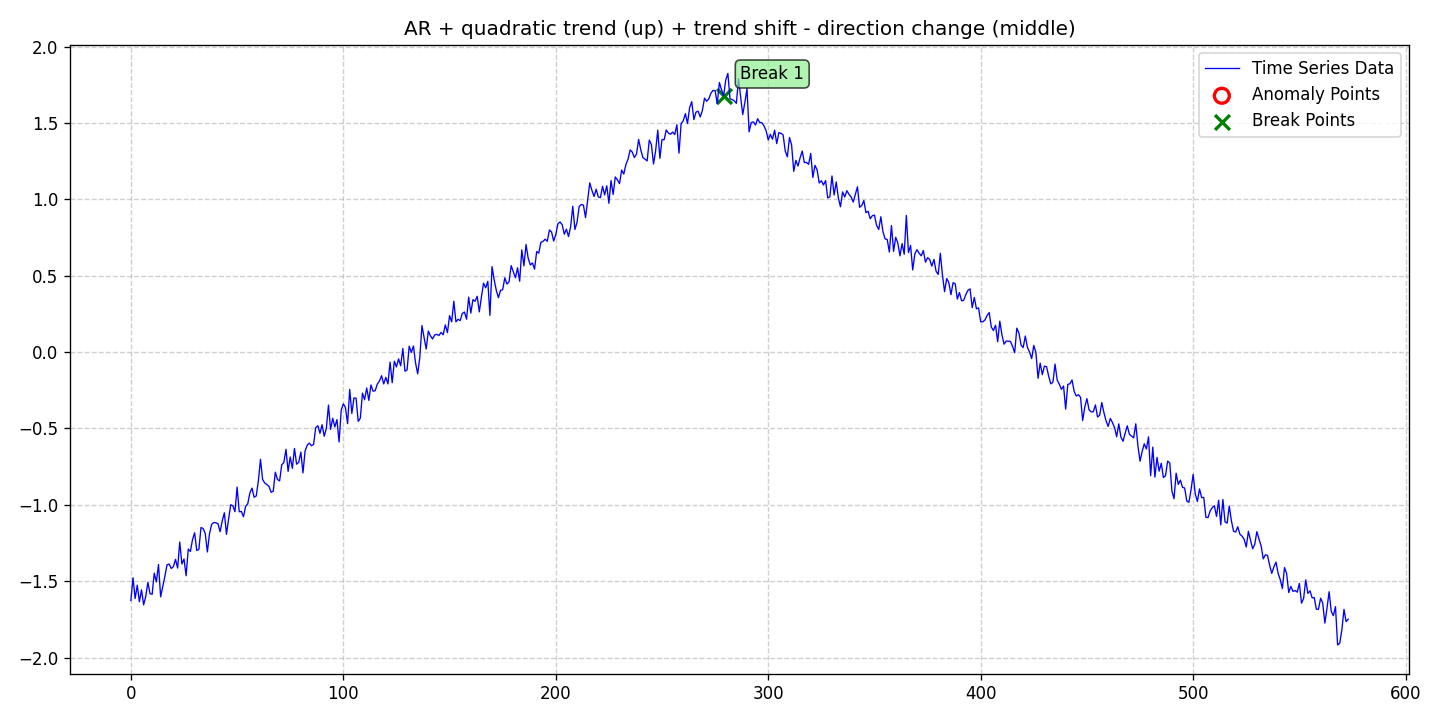

Data behind this chart, as committed beside it:
date, data, stationary, det_lin_up, det_lin_down, det_quad, det_cubic, det_exp, det_damped, stoc_trend, volatility, single_seas, multiple_seas, point_anom_single, point_anom_multi, collect_anom, context_anom, mean_shift, var_shift, trend_shift, point_anom_count, point_anom_location, point_anom_point, collect_anom_count
2020-01-01, -1.627, 0, 0, 0, 1, 0, 0, 0, 0, 0, 0, 0, 0, 0, 0, 0, 0, 0, 1, 0, none, , 0
2020-01-02, -1.477, 0, 0, 0, 1, 0, 0, 0, 0, 0, 0, 0, 0, 0, 0, 0, 0, 0, 1, 0, none, , 0
2020-01-03, -1.614, 0, 0, 0, 1, 0, 0, 0, 0, 0, 0, 0, 0, 0, 0, 0, 0, 0, 1, 0, none, , 0
2020-01-04, -1.526, 0, 0, 0, 1, 0, 0, 0, 0, 0, 0, 0, 0, 0, 0, 0, 0, 0, 1, 0, none, , 0
2020-01-05, -1.634, 0, 0, 0, 1, 0, 0, 0, 0, 0, 0, 0, 0, 0, 0, 0, 0, 0, 1, 0, none, , 0
2020-01-06, -1.557, 0, 0, 0, 1, 0, 0, 0, 0, 0, 0, 0, 0, 0, 0, 0, 0, 0, 1, 0, none, , 0
2020-01-07, -1.655, 0, 0, 0, 1, 0, 0, 0, 0, 0, 0, 0, 0, 0, 0, 0, 0, 0, 1, 0, none, , 0
2020-01-08, -1.599, 0, 0, 0, 1, 0, 0, 0, 0, 0, 0, 0, 0, 0, 0, 0, 0, 0, 1, 0, none, , 0
2020-01-09, -1.507, 0, 0, 0, 1, 0, 0, 0, 0, 0, 0, 0, 0, 0, 0, 0, 0, 0, 1, 0, none, , 0
2020-01-10, -1.582, 0, 0, 0, 1, 0, 0, 0, 0, 0, 0, 0, 0, 0, 0, 0, 0, 0, 1, 0, none, , 0
2020-01-11, -1.586, 0, 0, 0, 1, 0, 0, 0, 0, 0, 0, 0, 0, 0, 0, 0, 0, 0, 1, 0, none, , 0
2020-01-12, -1.447, 0, 0, 0, 1, 0, 0, 0, 0, 0, 0, 0, 0, 0, 0, 0, 0, 0, 1, 0, none, , 0
2020-01-13, -1.505, 0, 0, 0, 1, 0, 0, 0, 0, 0, 0, 0, 0, 0, 0, 0, 0, 0, 1, 0, none, , 0
2020-01-14, -1.391, 0, 0, 0, 1, 0, 0, 0, 0, 0, 0, 0, 0, 0, 0, 0, 0, 0, 1, 0, none, , 0
2020-01-15, -1.602, 0, 0, 0, 1, 0, 0, 0, 0, 0, 0, 0, 0, 0, 0, 0, 0, 0, 1, 0, none, , 0
2020-01-16, -1.535, 0, 0, 0, 1, 0, 0, 0, 0, 0, 0, 0, 0, 0, 0, 0, 0, 0, 1, 0, none, , 0
2020-01-17, -1.469, 0, 0, 0, 1, 0, 0, 0, 0, 0, 0, 0, 0, 0, 0, 0, 0, 0, 1, 0, none, , 0
2020-01-18, -1.393, 0, 0, 0, 1, 0, 0, 0, 0, 0, 0, 0, 0, 0, 0, 0, 0, 0, 1, 0, none, , 0
2020-01-19, -1.387, 0, 0, 0, 1, 0, 0, 0, 0, 0, 0, 0, 0, 0, 0, 0, 0, 0, 1, 0, none, , 0
2020-01-20, -1.417, 0, 0, 0, 1, 0, 0, 0, 0, 0, 0, 0, 0, 0, 0, 0, 0, 0, 1, 0, none, , 0
2020-01-21, -1.405, 0, 0, 0, 1, 0, 0, 0, 0, 0, 0, 0, 0, 0, 0, 0, 0, 0, 1, 0, none, , 0
2020-01-22, -1.357, 0, 0, 0, 1, 0, 0, 0, 0, 0, 0, 0, 0, 0, 0, 0, 0, 0, 1, 0, none, , 0
2020-01-23, -1.414, 0, 0, 0, 1, 0, 0, 0, 0, 0, 0, 0, 0, 0, 0, 0, 0, 0, 1, 0, none, , 0
2020-01-24, -1.244, 0, 0, 0, 1, 0, 0, 0, 0, 0, 0, 0, 0, 0, 0, 0, 0, 0, 1, 0, none, , 0
2020-01-25, -1.388, 0, 0, 0, 1, 0, 0, 0, 0, 0, 0, 0, 0, 0, 0, 0, 0, 0, 1, 0, none, , 0
2020-01-26, -1.355, 0, 0, 0, 1, 0, 0, 0, 0, 0, 0, 0, 0, 0, 0, 0, 0, 0, 1, 0, none, , 0
2020-01-27, -1.464, 0, 0, 0, 1, 0, 0, 0, 0, 0, 0, 0, 0, 0, 0, 0, 0, 0, 1, 0, none, , 0
2020-01-28, -1.29, 0, 0, 0, 1, 0, 0, 0, 0, 0, 0, 0, 0, 0, 0, 0, 0, 0, 1, 0, none, , 0
2020-01-29, -1.305, 0, 0, 0, 1, 0, 0, 0, 0, 0, 0, 0, 0, 0, 0, 0, 0, 0, 1, 0, none, , 0
2020-01-30, -1.229, 0, 0, 0, 1, 0, 0, 0, 0, 0, 0, 0, 0, 0, 0, 0, 0, 0, 1, 0, none, , 0
2020-01-31, -1.183, 0, 0, 0, 1, 0, 0, 0, 0, 0, 0, 0, 0, 0, 0, 0, 0, 0, 1, 0, none, , 0
2020-02-01, -1.299, 0, 0, 0, 1, 0, 0, 0, 0, 0, 0, 0, 0, 0, 0, 0, 0, 0, 1, 0, none, , 0
2020-02-02, -1.292, 0, 0, 0, 1, 0, 0, 0, 0, 0, 0, 0, 0, 0, 0, 0, 0, 0, 1, 0, none, , 0
2020-02-03, -1.149, 0, 0, 0, 1, 0, 0, 0, 0, 0, 0, 0, 0, 0, 0, 0, 0, 0, 1, 0, none, , 0
2020-02-04, -1.155, 0, 0, 0, 1, 0, 0, 0, 0, 0, 0, 0, 0, 0, 0, 0, 0, 0, 1, 0, none, , 0
2020-02-05, -1.188, 0, 0, 0, 1, 0, 0, 0, 0, 0, 0, 0, 0, 0, 0, 0, 0, 0, 1, 0, none, , 0
2020-02-06, -1.309, 0, 0, 0, 1, 0, 0, 0, 0, 0, 0, 0, 0, 0, 0, 0, 0, 0, 1, 0, none, , 0
2020-02-07, -1.189, 0, 0, 0, 1, 0, 0, 0, 0, 0, 0, 0, 0, 0, 0, 0, 0, 0, 1, 0, none, , 0
2020-02-08, -1.128, 0, 0, 0, 1, 0, 0, 0, 0, 0, 0, 0, 0, 0, 0, 0, 0, 0, 1, 0, none, , 0
2020-02-09, -1.116, 0, 0, 0, 1, 0, 0, 0, 0, 0, 0, 0, 0, 0, 0, 0, 0, 0, 1, 0, none, , 0
2020-02-10, -1.117, 0, 0, 0, 1, 0, 0, 0, 0, 0, 0, 0, 0, 0, 0, 0, 0, 0, 1, 0, none, , 0
2020-02-11, -1.124, 0, 0, 0, 1, 0, 0, 0, 0, 0, 0, 0, 0, 0, 0, 0, 0, 0, 1, 0, none, , 0
2020-02-12, -1.176, 0, 0, 0, 1, 0, 0, 0, 0, 0, 0, 0, 0, 0, 0, 0, 0, 0, 1, 0, none, , 0
2020-02-13, -1.105, 0, 0, 0, 1, 0, 0, 0, 0, 0, 0, 0, 0, 0, 0, 0, 0, 0, 1, 0, none, , 0
2020-02-14, -1.052, 0, 0, 0, 1, 0, 0, 0, 0, 0, 0, 0, 0, 0, 0, 0, 0, 0, 1, 0, none, , 0
2020-02-15, -1.194, 0, 0, 0, 1, 0, 0, 0, 0, 0, 0, 0, 0, 0, 0, 0, 0, 0, 1, 0, none, , 0
2020-02-16, -1.091, 0, 0, 0, 1, 0, 0, 0, 0, 0, 0, 0, 0, 0, 0, 0, 0, 0, 1, 0, none, , 0
2020-02-17, -0.9993, 0, 0, 0, 1, 0, 0, 0, 0, 0, 0, 0, 0, 0, 0, 0, 0, 0, 1, 0, none, , 0
2020-02-18, -1.006, 0, 0, 0, 1, 0, 0, 0, 0, 0, 0, 0, 0, 0, 0, 0, 0, 0, 1, 0, none, , 0
2020-02-19, -1.045, 0, 0, 0, 1, 0, 0, 0, 0, 0, 0, 0, 0, 0, 0, 0, 0, 0, 1, 0, none, , 0
2020-02-20, -0.8835, 0, 0, 0, 1, 0, 0, 0, 0, 0, 0, 0, 0, 0, 0, 0, 0, 0, 1, 0, none, , 0
2020-02-21, -1.045, 0, 0, 0, 1, 0, 0, 0, 0, 0, 0, 0, 0, 0, 0, 0, 0, 0, 1, 0, none, , 0
2020-02-22, -1.044, 0, 0, 0, 1, 0, 0, 0, 0, 0, 0, 0, 0, 0, 0, 0, 0, 0, 1, 0, none, , 0
2020-02-23, -1.078, 0, 0, 0, 1, 0, 0, 0, 0, 0, 0, 0, 0, 0, 0, 0, 0, 0, 1, 0, none, , 0
2020-02-24, -1.011, 0, 0, 0, 1, 0, 0, 0, 0, 0, 0, 0, 0, 0, 0, 0, 0, 0, 1, 0, none, , 0
2020-02-25, -0.993, 0, 0, 0, 1, 0, 0, 0, 0, 0, 0, 0, 0, 0, 0, 0, 0, 0, 1, 0, none, , 0
2020-02-26, -0.9228, 0, 0, 0, 1, 0, 0, 0, 0, 0, 0, 0, 0, 0, 0, 0, 0, 0, 1, 0, none, , 0
2020-02-27, -0.8904, 0, 0, 0, 1, 0, 0, 0, 0, 0, 0, 0, 0, 0, 0, 0, 0, 0, 1, 0, none, , 0
2020-02-28, -0.9503, 0, 0, 0, 1, 0, 0, 0, 0, 0, 0, 0, 0, 0, 0, 0, 0, 0, 1, 0, none, , 0
2020-02-29, -0.9419, 0, 0, 0, 1, 0, 0, 0, 0, 0, 0, 0, 0, 0, 0, 0, 0, 0, 1, 0, none, , 0
... 514 more rows
